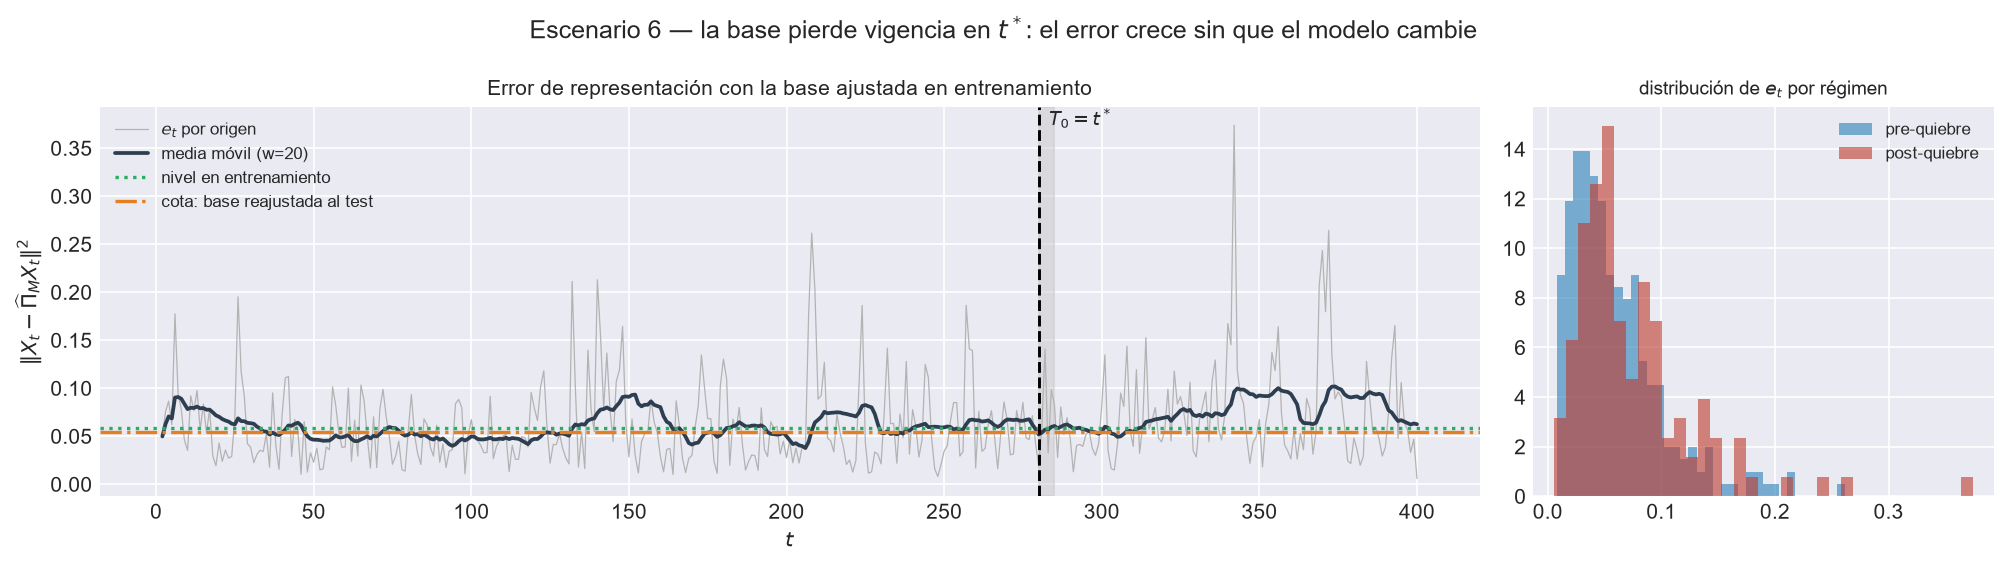

The file beside this chart, header and first rows:
t, error_representacion, quiebre_idx, en_adaptacion, bloque
2, 0.04984, 0, False, train
3, 0.07551, 0, False, train
4, 0.08656, 0, False, train
5, 0.0621, 0, False, train
6, 0.1775, 0, False, train
7, 0.09368, 0, False, train
8, 0.07833, 0, False, train
9, 0.04575, 0, False, train
10, 0.03527, 0, False, train
11, 0.09213, 0, False, train
12, 0.07667, 0, False, train
13, 0.09763, 0, False, train
14, 0.05675, 0, False, train
15, 0.08343, 0, False, train
16, 0.05361, 0, False, train
17, 0.07818, 0, False, train
18, 0.02964, 0, False, train
19, 0.01936, 0, False, train
20, 0.04292, 0, False, train
21, 0.02368, 0, False, train
22, 0.0356, 0, False, train
23, 0.0272, 0, False, train
24, 0.02904, 0, False, train
25, 0.0697, 0, False, train
26, 0.1952, 0, False, train
27, 0.117, 0, False, train
28, 0.09162, 0, False, train
29, 0.04224, 0, False, train
30, 0.03841, 0, False, train
31, 0.02247, 0, False, train
32, 0.03102, 0, False, train
33, 0.0354, 0, False, train
34, 0.03407, 0, False, train
35, 0.0526, 0, False, train
36, 0.01771, 0, False, train
37, 0.09516, 0, False, train
38, 0.04028, 0, False, train
39, 0.01559, 0, False, train
40, 0.07275, 0, False, train
41, 0.1109, 0, False, train
42, 0.1122, 0, False, train
43, 0.02896, 0, False, train
44, 0.06748, 0, False, train
45, 0.05536, 0, False, train
46, 0.01042, 0, False, train
47, 0.06526, 0, False, train
48, 0.01261, 0, False, train
49, 0.03283, 0, False, train
50, 0.0228, 0, False, train
51, 0.03749, 0, False, train
52, 0.01498, 0, False, train
53, 0.01597, 0, False, train
54, 0.03883, 0, False, train
55, 0.036, 0, False, train
56, 0.1014, 0, False, train
57, 0.08208, 0, False, train
58, 0.05318, 0, False, train
59, 0.03837, 0, False, train
60, 0.03878, 0, False, train
61, 0.1002, 0, False, train
... 339 more rows
